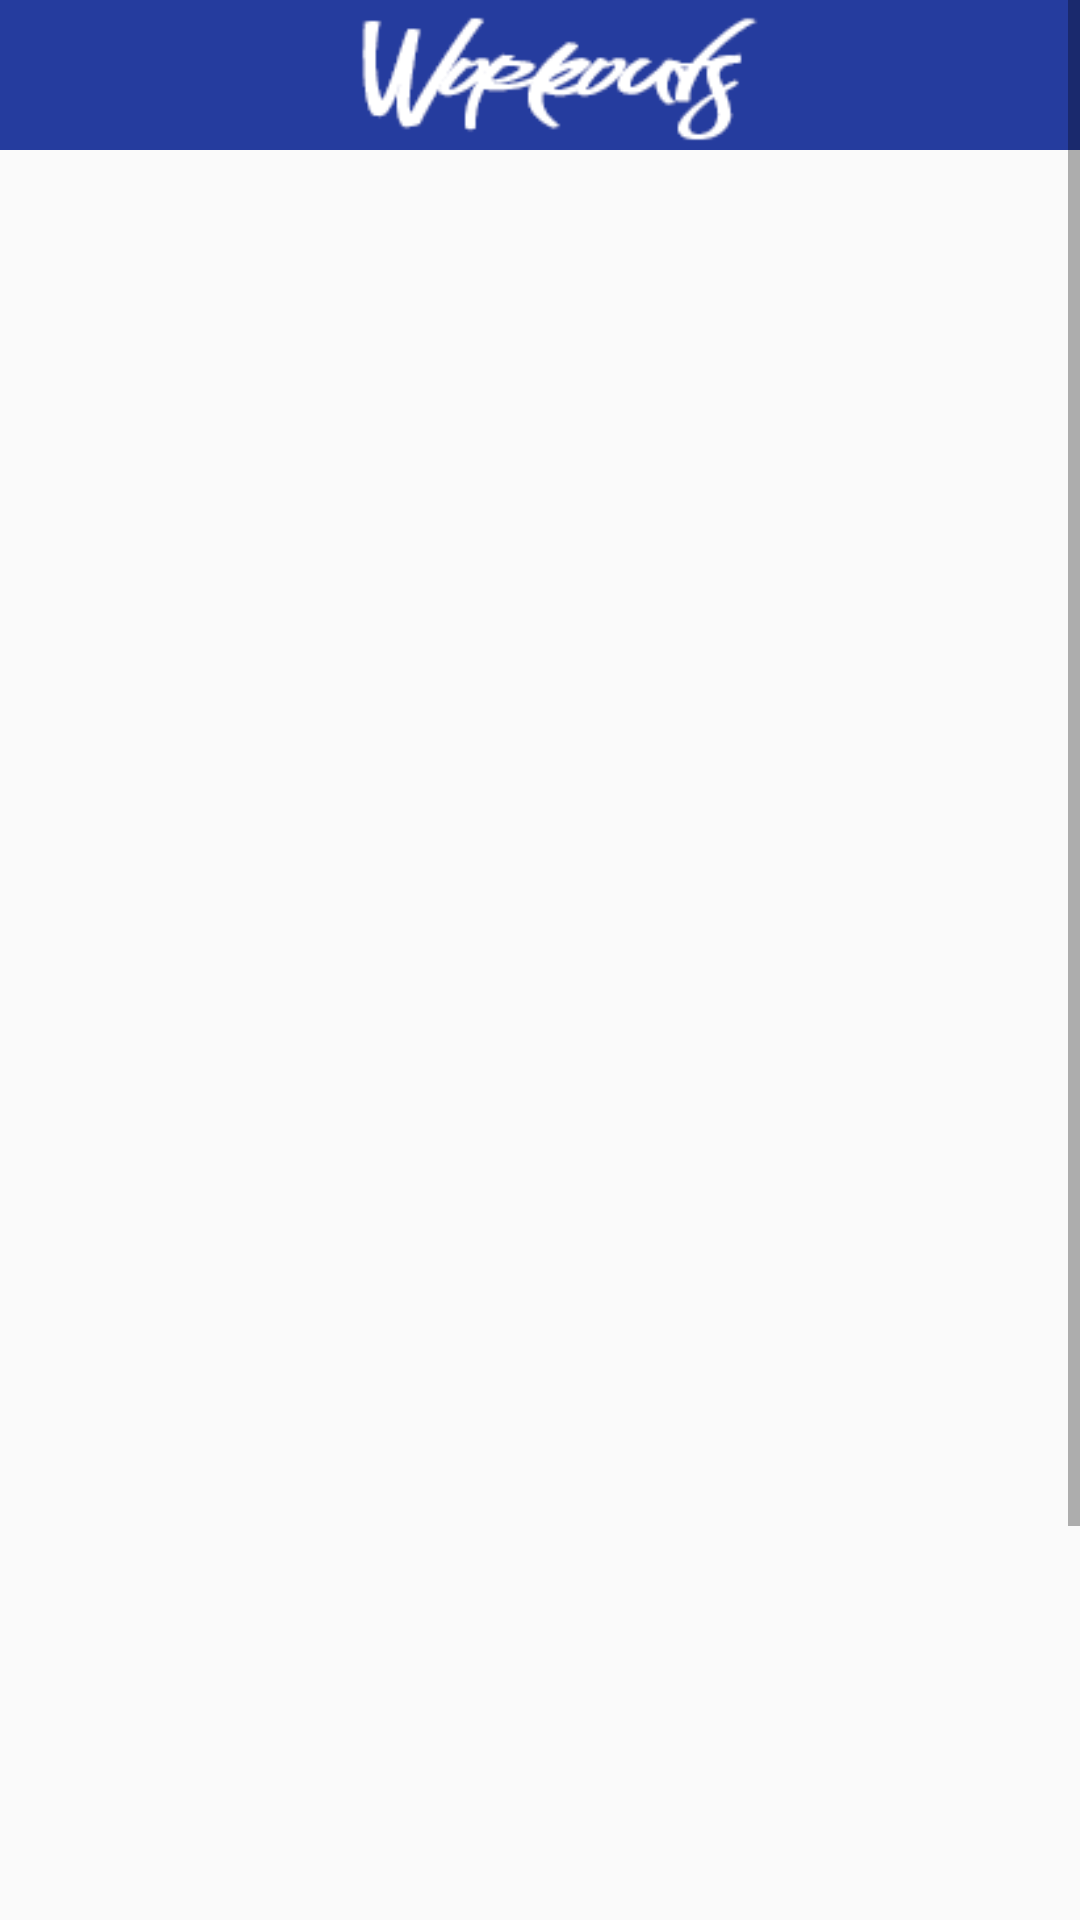

Android layout source for this screen:
<!-- AndroidManifest.xml: application theme AppTheme -->
<!-- res/layout/activity_list_workout.xml -->
<?xml version="1.0" encoding="utf-8"?>
<ScrollView xmlns:android="http://schemas.android.com/apk/res/android"
    xmlns:app="http://schemas.android.com/apk/res-auto"
    xmlns:tools="http://schemas.android.com/tools"
    android:layout_width="match_parent"
    android:layout_height="match_parent"
    tools:context="com.example.enesakbulut.fitness.WorkoutList">

    <LinearLayout
        android:orientation="vertical"
        android:layout_width="match_parent"
        android:layout_height="wrap_content">

        <ImageView
            android:id="@+id/imageView"
            android:layout_width="match_parent"
            android:layout_height="50dp"
            android:layout_marginTop="0dp"
            android:background="@drawable/topbar"
            android:paddingTop="0dp" />

        <ImageView
            android:id="@+id/ivBizeps"
            android:layout_width="match_parent"
            android:layout_height="185dp"
            android:layout_marginTop="0dp"
            android:background="@drawable/bizeps" />

        <ImageView
            android:id="@+id/ivAbs"
            android:layout_width="match_parent"
            android:layout_height="185dp"
            android:layout_marginTop="5dp"
            android:background="@drawable/bizeps" />

        <ImageView
            android:id="@+id/ivAbs2"
            android:layout_width="match_parent"
            android:layout_height="185dp"
            android:layout_marginTop="5dp"
            android:background="@drawable/bizeps" />

        <ImageView
            android:id="@+id/ivAbs3"
            android:layout_width="match_parent"
            android:layout_height="185dp"
            android:layout_marginTop="5dp"
            android:background="@drawable/bizeps" />

    </LinearLayout>

</ScrollView>
<!-- resources referenced by this layout -->
<resources>
  <!-- drawable topbar: png bitmap (drawable, 19448 bytes) -->
  <style name="AppTheme" parent="Theme.AppCompat.Light.NoActionBar">
          
          <item name="colorPrimary">@color/colorPrimary</item>
          <item name="colorPrimaryDark">@color/colorPrimaryDark</item>
          <item name="colorAccent">@color/colorAccent</item>
      </style>
  <color name="colorPrimary">#ffffff</color>
  <color name="colorPrimaryDark">#000000</color>
  <color name="colorAccent">#FF4081</color>
</resources>
